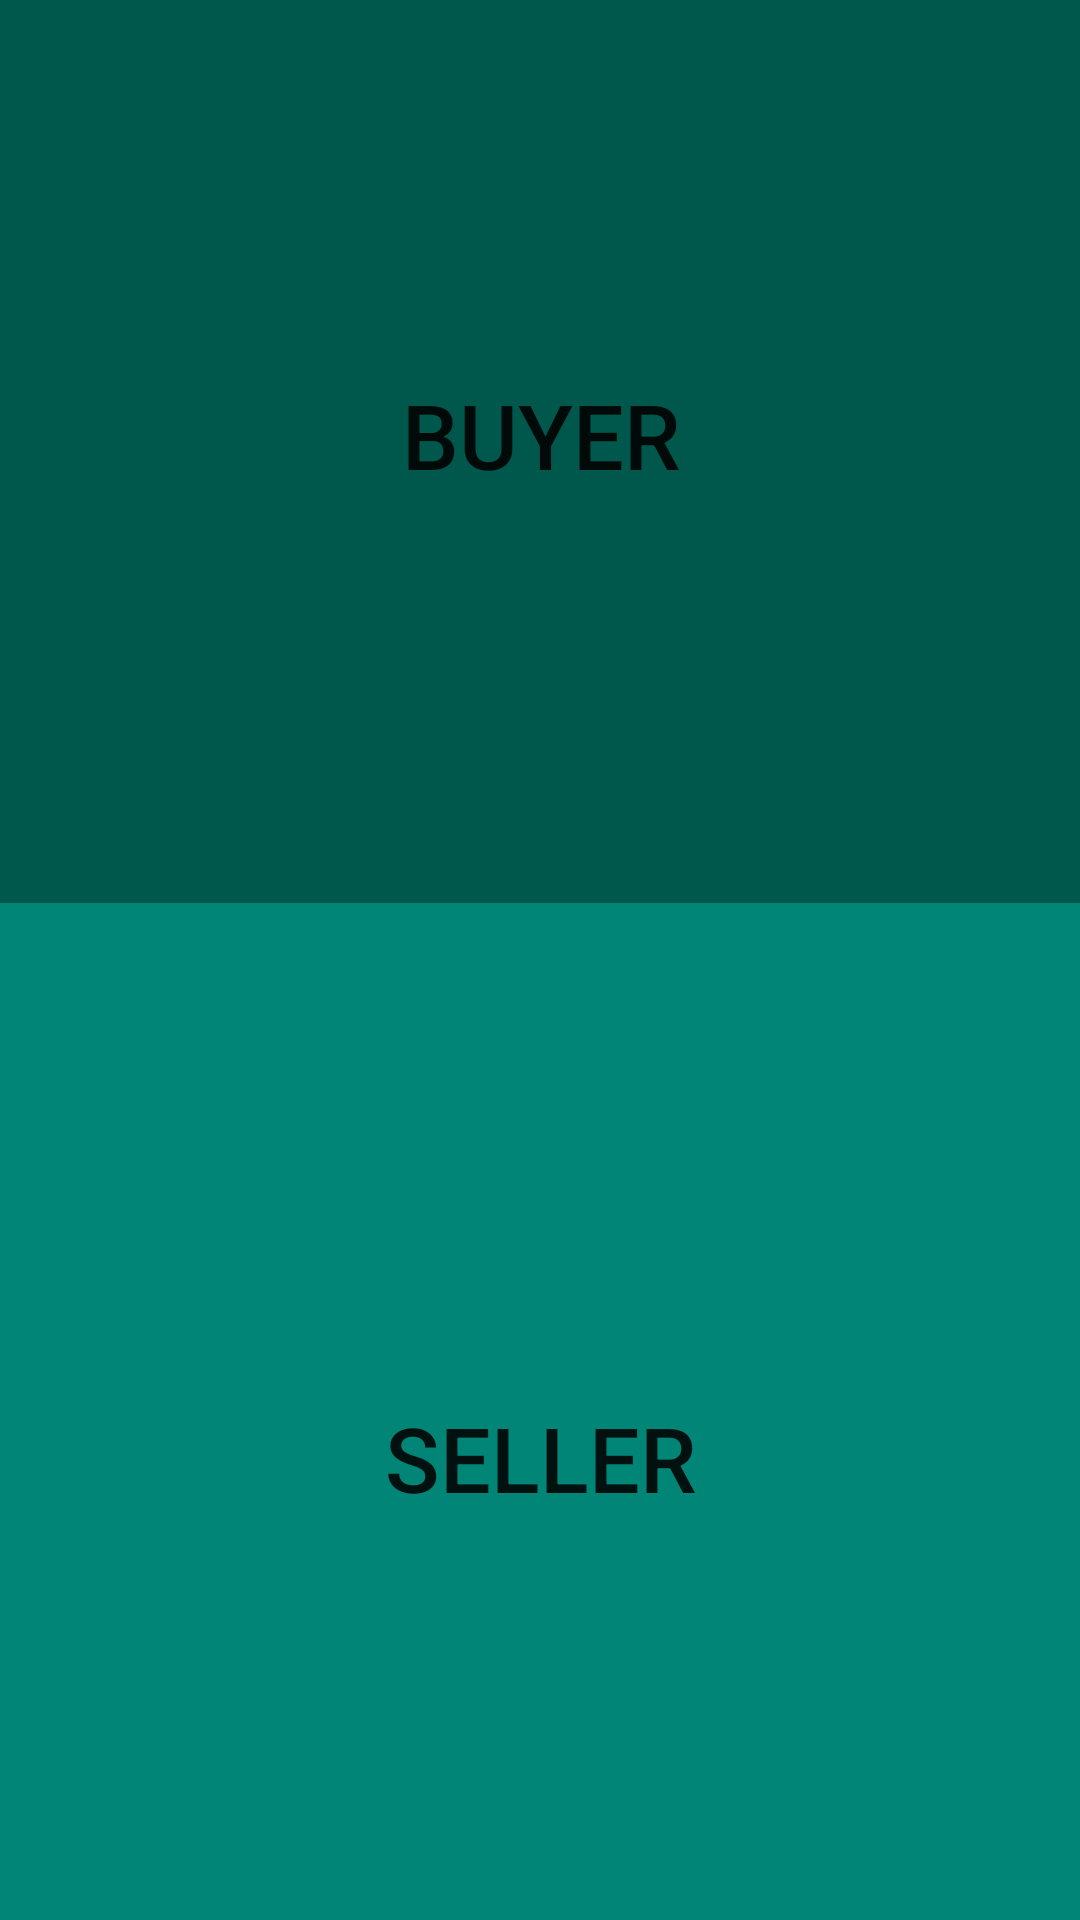

Write the Android layout XML for this screen, with the resource values it uses.
<!-- AndroidManifest.xml: application theme AppTheme -->
<!-- res/layout/activity_buyer_or_seller.xml -->
<?xml version="1.0" encoding="utf-8"?>
<android.support.constraint.ConstraintLayout xmlns:android="http://schemas.android.com/apk/res/android"
    xmlns:app="http://schemas.android.com/apk/res-auto"
    xmlns:tools="http://schemas.android.com/tools"
    android:layout_width="match_parent"
    android:layout_height="match_parent"
    tools:context=".BuyerOrSeller">

    <Button
        android:id="@+id/button"
        android:layout_width="412dp"
        android:layout_height="361dp"
        android:layout_marginTop="2dp"
        android:layout_marginBottom="14dp"
        android:background="@color/colorPrimaryDark"
        android:text="Buyer"
        android:textSize="30sp"
        app:layout_constraintBottom_toTopOf="@+id/button2"
        app:layout_constraintEnd_toEndOf="parent"
        app:layout_constraintStart_toStartOf="parent"
        app:layout_constraintTop_toTopOf="parent" />

    <Button
        android:id="@+id/button2"
        android:layout_width="406dp"
        android:layout_height="370dp"
        android:layout_marginTop="376dp"
        android:layout_marginBottom="8dp"
        android:background="@color/colorPrimary"
        android:text="Seller"
        android:textSize="30sp"
        app:layout_constraintBottom_toBottomOf="parent"
        app:layout_constraintEnd_toEndOf="parent"
        app:layout_constraintStart_toStartOf="parent"
        app:layout_constraintTop_toTopOf="@+id/button" />

</android.support.constraint.ConstraintLayout>
<!-- resources referenced by this layout -->
<resources>
  <color name="colorPrimary">#008577</color>
  <color name="colorPrimaryDark">#00574B</color>
  <style name="AppTheme" parent="Theme.AppCompat.Light.DarkActionBar">
          
          <item name="colorPrimary">@color/colorPrimary</item>
          <item name="colorPrimaryDark">@color/colorPrimaryDark</item>
          <item name="colorAccent">@color/colorAccent</item>
      </style>
  <color name="colorAccent">#D81B60</color>
</resources>
